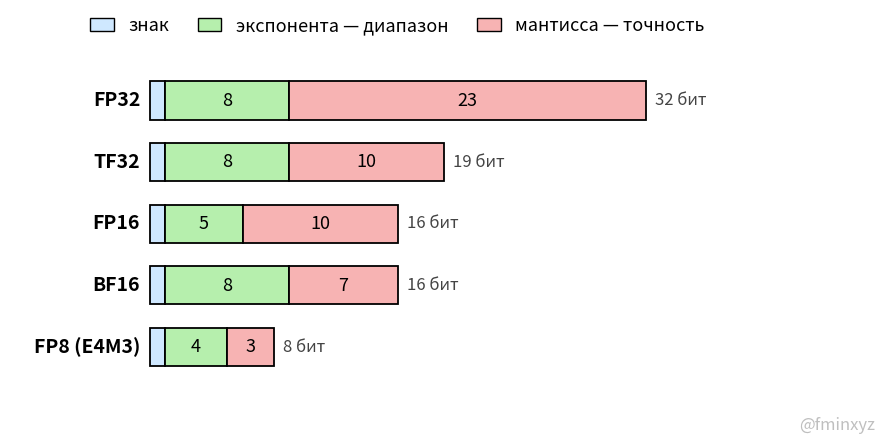

Reproduce this figure in Python. (Note: this script raises an exception after producing the figure.)
"""
Bit-layout diagram of floating-point formats for the "Mixed precision" slide
(lectures/18.md). Minimalist, Russian labels — shows how each format splits its
bits into sign / exponent (range) / mantissa (precision).

Insight made visual:
  TF32 = FP32 exponent (8) + FP16 mantissa (10)   -> FP32 range, FP16 precision
  BF16 vs FP16: BF16 has wider exponent (range), narrower mantissa (precision)

Saves files/float_formats_bits.{pdf,png}.
"""
import os
import matplotlib
matplotlib.use('Agg')
import matplotlib.pyplot as plt
from matplotlib.patches import Rectangle, Patch

# (name, sign, exponent, mantissa)
FORMATS = [
    ("FP32",       1, 8, 23),
    ("TF32",       1, 8, 10),
    ("FP16",       1, 5, 10),
    ("BF16",       1, 8,  7),
    ("FP8 (E4M3)", 1, 4,  3),
]

C_SIGN = "#cfe8ff"
C_EXP  = "#b6efad"
C_MANT = "#f7b3b3"
EDGE   = "black"

plt.rcParams.update({
    "font.size": 14, "axes.titlesize": 16,
})
fig, ax = plt.subplots(1, 1, figsize=(10, 4.4))

bar_h = 0.62
y_top = len(FORMATS) - 1

for i, (name, s, e, m) in enumerate(FORMATS):
    y = y_top - i
    total = s + e + m
    # segments
    ax.add_patch(Rectangle((0, y - bar_h / 2), s, bar_h, fc=C_SIGN, ec=EDGE, lw=1.3))
    ax.add_patch(Rectangle((s, y - bar_h / 2), e, bar_h, fc=C_EXP, ec=EDGE, lw=1.3))
    ax.add_patch(Rectangle((s + e, y - bar_h / 2), m, bar_h, fc=C_MANT, ec=EDGE, lw=1.3))
    # bit counts inside exponent / mantissa
    ax.text(s + e / 2, y, str(e), ha="center", va="center", fontsize=13)
    ax.text(s + e + m / 2, y, str(m), ha="center", va="center", fontsize=13)
    # format name on the left
    ax.text(-0.6, y, name, ha="right", va="center", fontsize=14, fontweight="bold")
    # total bits on the right
    ax.text(total + 0.6, y, f"{total} бит", ha="left", va="center",
            fontsize=12, color="#444")

# legend with the essential mapping
handles = [
    Patch(fc=C_SIGN, ec=EDGE, label="знак"),
    Patch(fc=C_EXP,  ec=EDGE, label="экспонента — диапазон"),
    Patch(fc=C_MANT, ec=EDGE, label="мантисса — точность"),
]
ax.legend(handles=handles, loc="lower center", bbox_to_anchor=(0.5, 1.0),
          ncol=3, frameon=False, fontsize=13, handlelength=1.3, columnspacing=1.6)

ax.set_xlim(-9, 41)
ax.set_ylim(-0.7, y_top + 0.8)
ax.axis("off")
fig.text(0.99, 0.01, "@fminxyz", ha="right", va="bottom",
         color="gray", alpha=0.5, fontsize=12)

outdir = os.path.join(os.path.dirname(os.path.dirname(os.path.abspath(__file__))), "files")
plt.savefig(os.path.join(outdir, "float_formats_bits.pdf"), bbox_inches="tight", dpi=150)
plt.savefig(os.path.join(outdir, "float_formats_bits.png"), bbox_inches="tight", dpi=150)
print(f"Saved to {outdir}/float_formats_bits.pdf and .png")
